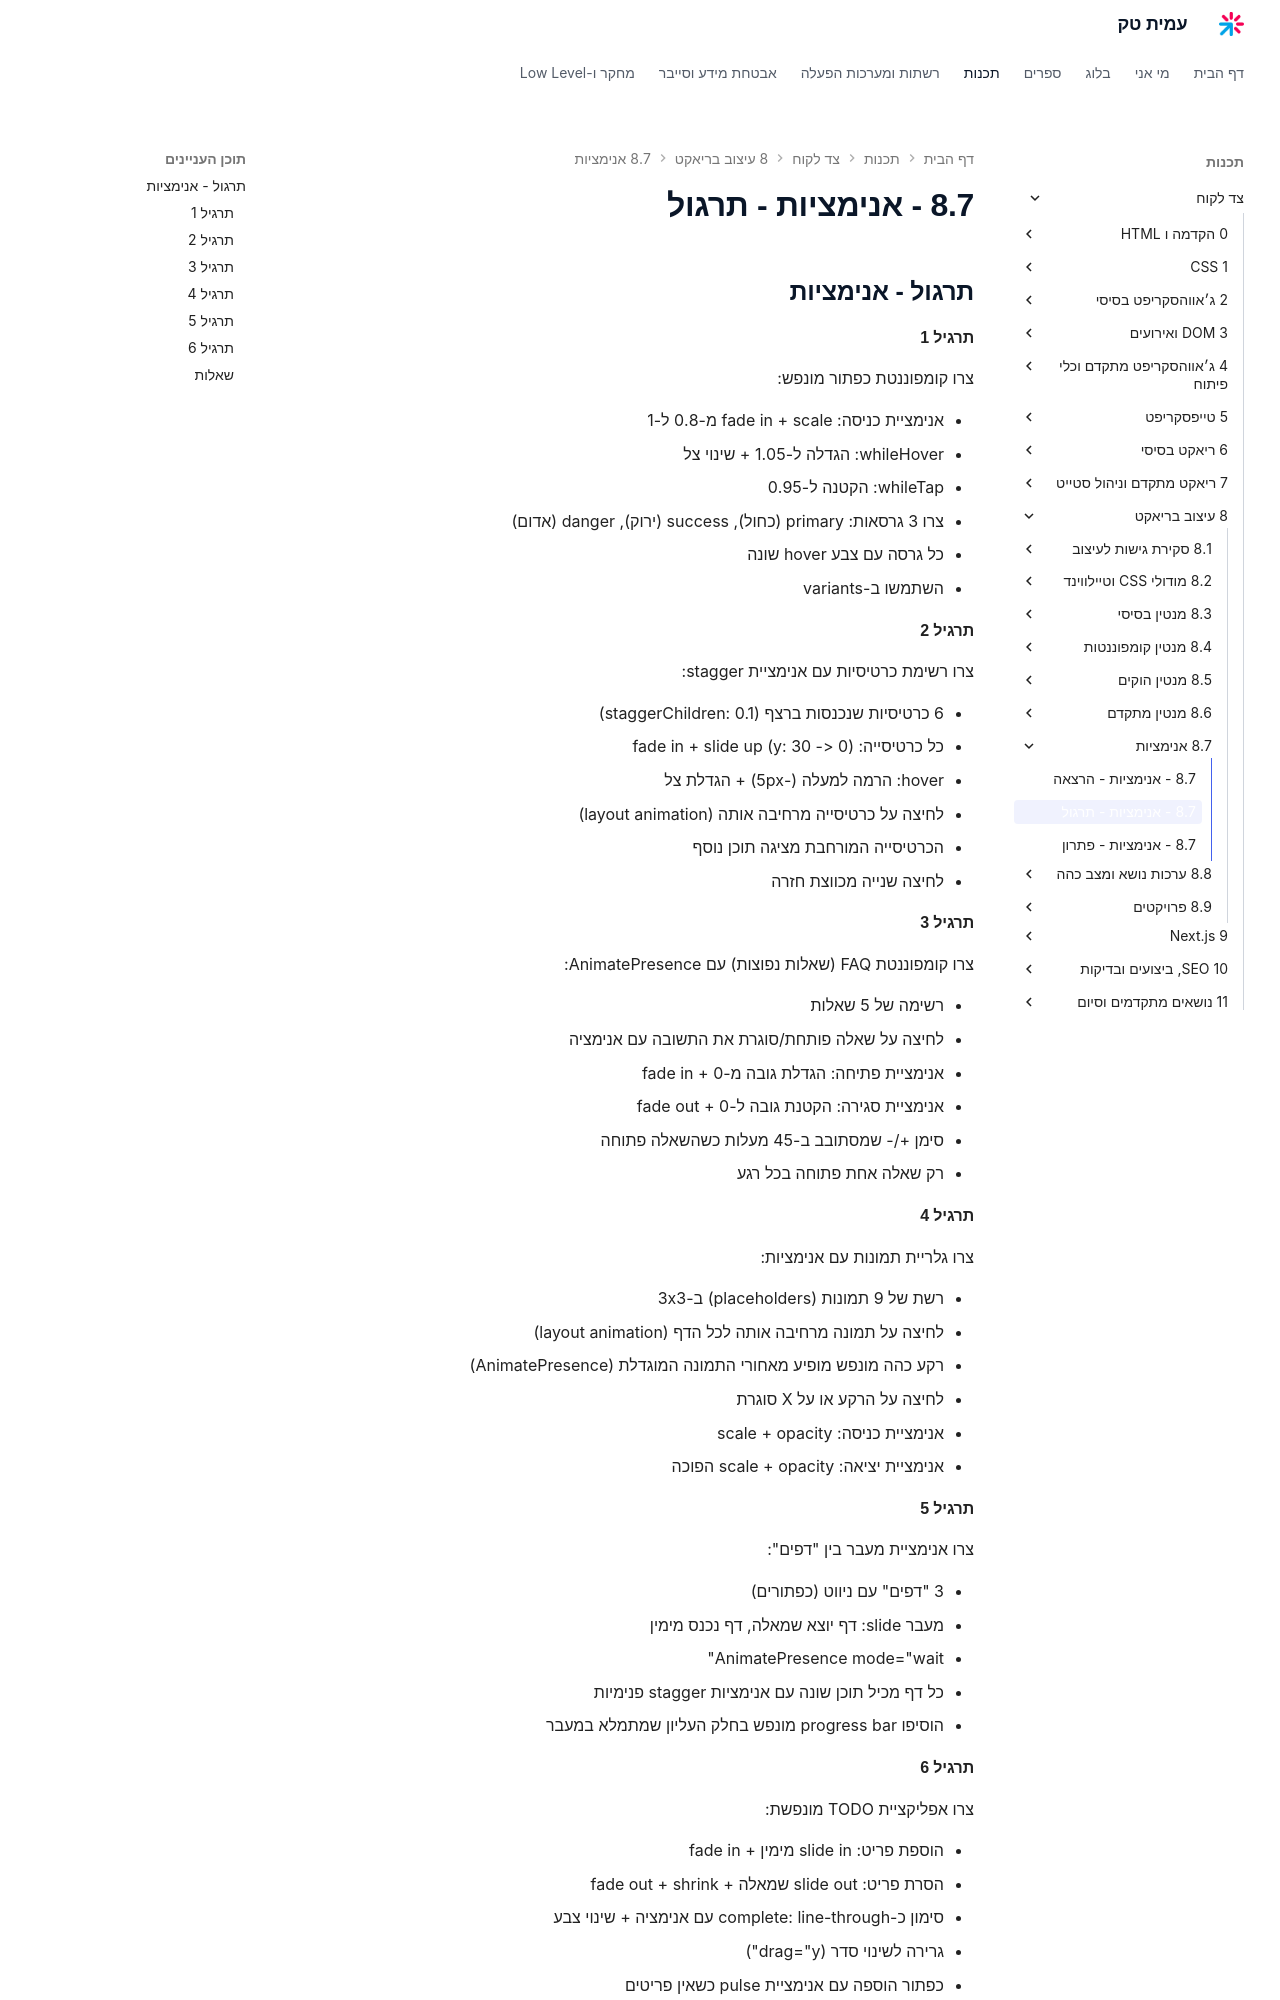

repository: AmitPinchasi/amittech · page: צד-לקוח/8 - עיצוב בריאקט/8.7 - אנימציות/8.7 - אנימציות - תרגול/index.html · generator: mkdocs

## תרגול - אנימציות

#### תרגיל 1

צרו קומפוננטת כפתור מונפש:

- אנימציית כניסה: fade in + scale מ-0.8 ל-1
- whileHover: הגדלה ל-1.05 + שינוי צל
- whileTap: הקטנה ל-0.95
- צרו 3 גרסאות: primary (כחול), success (ירוק), danger (אדום)
- כל גרסה עם צבע hover שונה
- השתמשו ב-variants

#### תרגיל 2

צרו רשימת כרטיסיות עם אנימציית stagger:

- 6 כרטיסיות שנכנסות ברצף (staggerChildren: 0.1)
- כל כרטיסייה: fade in + slide up (y: 30 -> 0)
- hover: הרמה למעלה (-5px) + הגדלת צל
- לחיצה על כרטיסייה מרחיבה אותה (layout animation)
- הכרטיסייה המורחבת מציגה תוכן נוסף
- לחיצה שנייה מכווצת חזרה

#### תרגיל 3

צרו קומפוננטת FAQ (שאלות נפוצות) עם AnimatePresence:

- רשימה של 5 שאלות
- לחיצה על שאלה פותחת/סוגרת את התשובה עם אנימציה
- אנימציית פתיחה: הגדלת גובה מ-0 + fade in
- אנימציית סגירה: הקטנת גובה ל-0 + fade out
- סימן +/- שמסתובב ב-45 מעלות כשהשאלה פתוחה
- רק שאלה אחת פתוחה בכל רגע

#### תרגיל 4

צרו גלריית תמונות עם אנימציות:

- רשת של 9 תמונות (placeholders) ב-3x3
- לחיצה על תמונה מרחיבה אותה לכל הדף (layout animation)
- רקע כהה מונפש מופיע מאחורי התמונה המוגדלת (AnimatePresence)
- לחיצה על הרקע או על X סוגרת
- אנימציית כניסה: scale + opacity
- אנימציית יציאה: scale + opacity הפוכה

#### תרגיל 5

צרו אנימציית מעבר בין "דפים":

- 3 "דפים" עם ניווט (כפתורים)
- מעבר slide: דף יוצא שמאלה, דף נכנס מימין
- AnimatePresence mode="wait"
- כל דף מכיל תוכן שונה עם אנימציות stagger פנימיות
- הוסיפו progress bar מונפש בחלק העליון שמתמלא במעבר

#### תרגיל 6

צרו אפליקציית TODO מונפשת:

- הוספת פריט: slide in מימין + fade in
- הסרת פריט: slide out שמאלה + fade out + shrink
- סימון כ-complete: line-through עם אנימציה + שינוי צבע
- גרירה לשינוי סדר (drag="y")
- כפתור הוספה עם אנימציית pulse כשאין פריטים
- שימוש ב-layout animation לסידור מחדש
